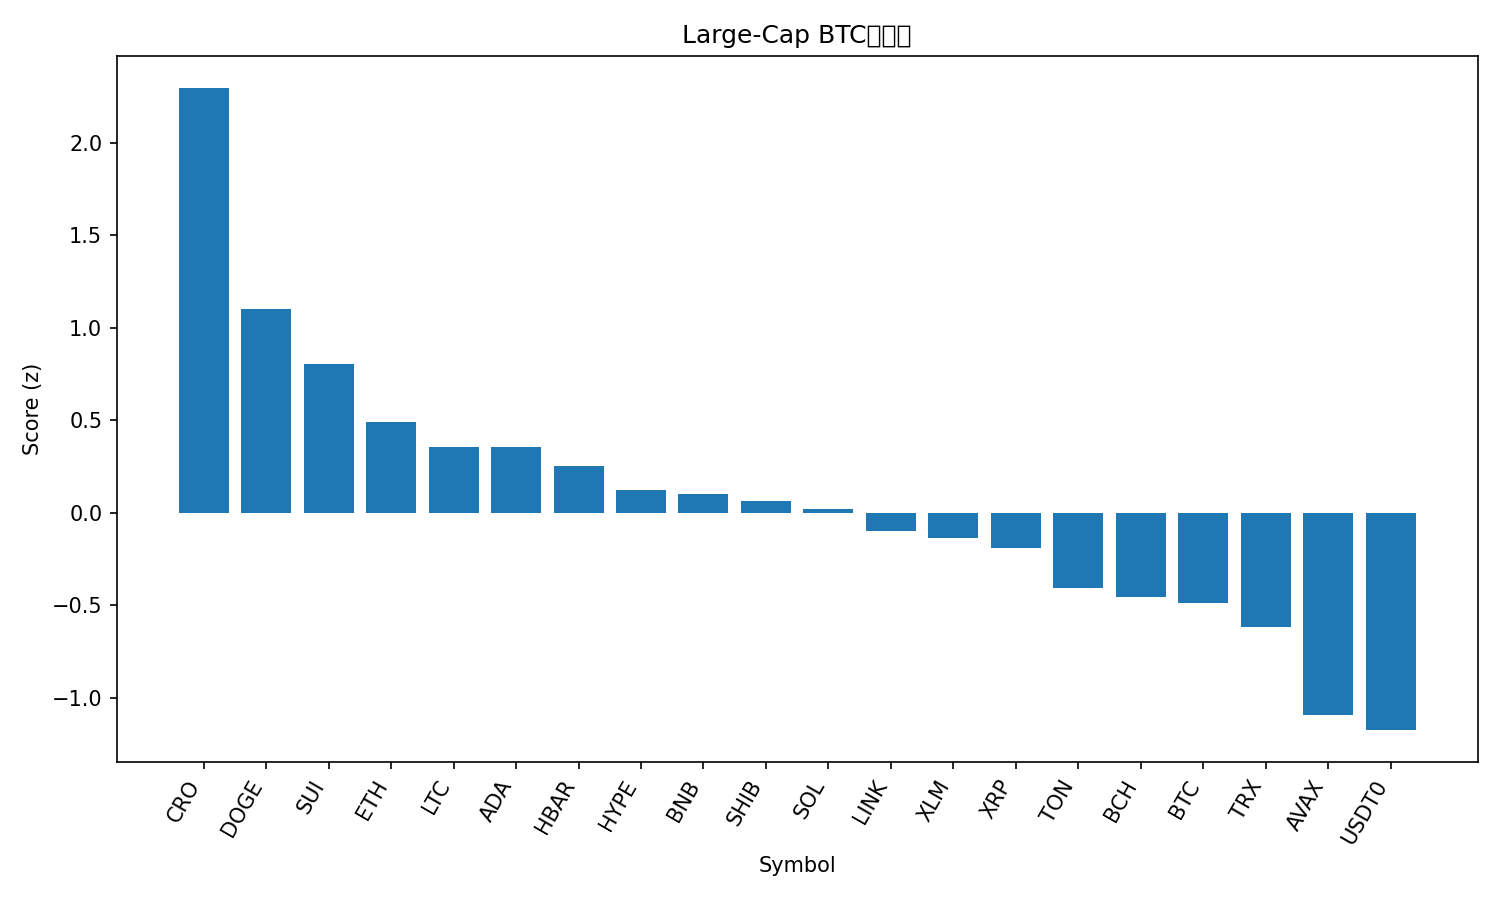

The file beside this chart, header and first rows:
rank, name, symbol, price_btc, price_usd, pct_1h_btc, pct_24h_btc, pct_7d_btc, market_cap_rank, market_cap_usd, volume_usd, score
1, Cronos, CRO, 1.81e-06, 0.2145, 1.948, 6.834, 5.398, 32, 7456800021, 93832029, 2.294
2, Dogecoin, DOGE, 2.16e-06, 0.2565, 0.9221, 6.079, 2.818, 8, 38710025964, 3364621282, 1.104
3, Sui, SUI, 3.024e-05, 3.59, 0.537, 6.51, 3.975, 19, 12988330882, 1507657585, 0.8019
4, Ethereum, ETH, 0.03725, 4419, 0.5517, 3.017, 3.409, 2, 532328631994, 48523226493, 0.4916
5, Litecoin, LTC, 0.0009959, 118.1, -0.1192, 7.418, 7.267, 26, 9029226823, 1275336979, 0.3572
6, Cardano, ADA, 7.25e-06, 0.8595, 0.4708, 3.299, 2.396, 11, 31330044341, 1773139244, 0.3537
7, Hedera, HBAR, 1.92e-06, 0.2282, 0.4238, 3.705, -0.1133, 25, 9658229894, 280647793, 0.2547
8, Hyperliquid, HYPE, 0.0004153, 49.26, -0.2364, 6.137, 7.623, 17, 13328402751, 643603078, 0.1224
9, BNB, BNB, 0.008763, 1040, 0.7451, -0.5901, -1.238, 5, 144500505571, 2103044073, 0.1026
10, Shiba Inu, SHIB, 1.06722e-10, 1.266e-05, 0.3055, 2.827, 0.3986, 31, 7454688077, 225590055, 0.06617
11, Solana, SOL, 0.001899, 225.2, -0.009677, 4.082, 3.932, 6, 122235672248, 9297328394, 0.01911
12, Chainlink, LINK, 0.0001923, 22.81, -0.006711, 3.58, 2.278, 14, 15447067729, 921333260, -0.1005
13, Stellar, XLM, 3.37e-06, 0.4004, -0.3305, 5.806, 4.056, 21, 12774643184, 442741703, -0.1348
14, XRP, XRP, 2.511e-05, 2.98, 0.268, 1.202, -1.313, 3, 177989250696, 6497207584, -0.1892
15, Toncoin, TON, 2.381e-05, 2.82, 0.1114, 1.881, -4.652, 33, 7098182564, 155452913, -0.4069
16, Bitcoin Cash, BCH, 0.004935, 585.4, 0.03246, 0.5274, 0.01501, 22, 11668333237, 487013499, -0.4531
17, Bitcoin, BTC, 1.0, 118647, 0.0, 0.0, 0.0, 1, 2363502536138, 72018460483, -0.4848
18, TRON, TRX, 2.89e-06, 0.3424, 0.1756, -1.136, -3.795, 10, 32404753513, 782864024, -0.6162
19, Avalanche, AVAX, 0.0002601, 30.85, -0.2357, -0.5155, -7.327, 18, 13016255168, 1234906414, -1.092
20, USDT0, USDT0, 8.43e-06, 1.001, -0.08122, -3.407, -5.747, 34, 6972971381, 725485277, -1.174
21, Figure Heloc, FIGR_HELOC, 8.51e-06, 1.01, -0.06527, -5.863, -4.93, 20, 12877791720, 20931047, -1.378
